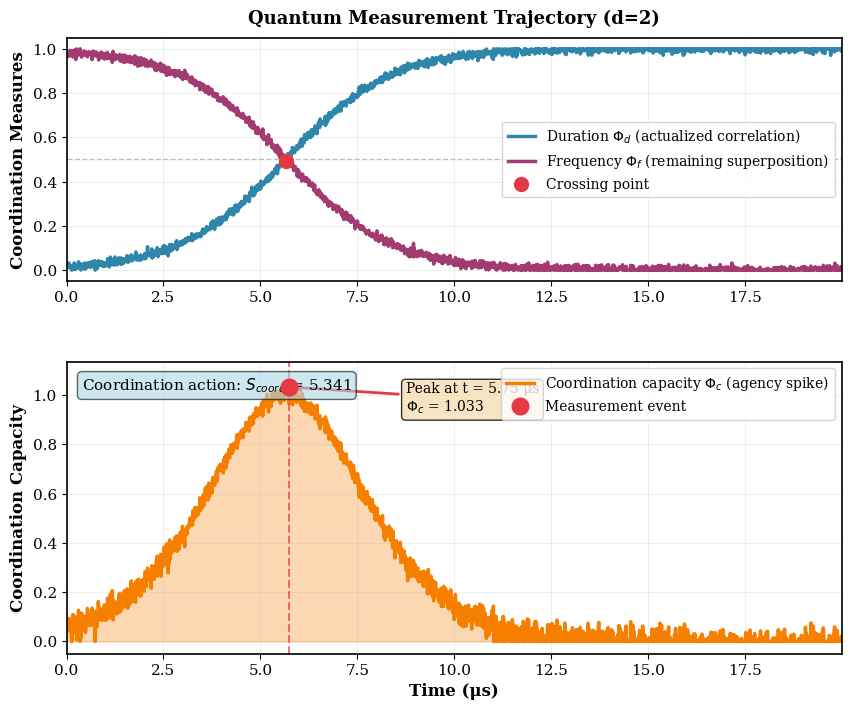
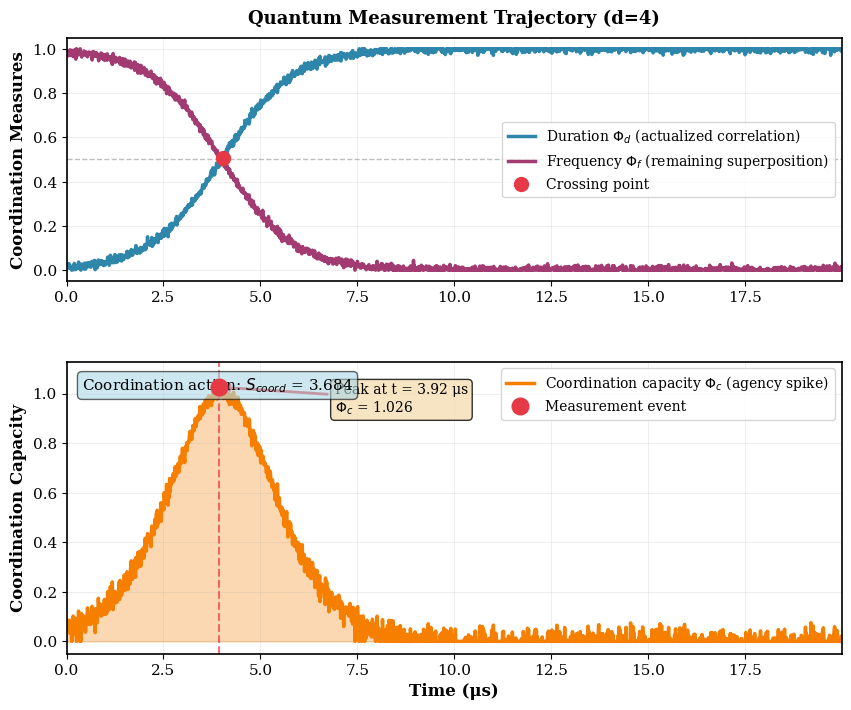
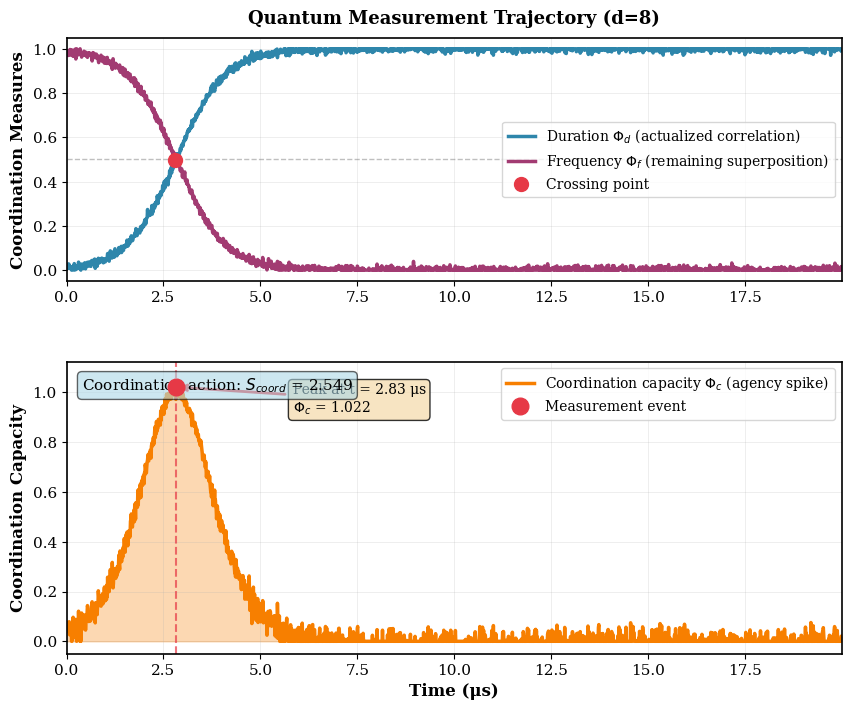

Write Python code to recreate these figures, in order.
"""
Figure 1: Single Trajectory with Coordination Spike

Demonstrates a single quantum measurement trajectory showing:
- Coordination capacity Phi_a(t) with characteristic spike
- Duration (Phi_d) and Frequency (Phi_f) evolution
- Measurement event detection

Usage:
    python fig1_single_trajectory.py
"""

import numpy as np
import matplotlib.pyplot as plt
from matplotlib.gridspec import GridSpec

# Set publication-quality defaults
plt.rcParams['font.family'] = 'serif'
plt.rcParams['font.size'] = 11
plt.rcParams['axes.linewidth'] = 1.2
plt.rcParams['figure.dpi'] = 300


def generate_example_trajectory(d=2, T=20, dt=0.01):
    """
    Generate example coordination measures for visualization.
    
    In actual use, replace with:
        from simulate_trajectory import generate_measurement_trajectory
        from event_detection import compute_coordination_measures
    
    Parameters:
    -----------
    d : int
        Hilbert space dimension
    T : float
        Total time (microseconds)
    dt : float
        Time step
        
    Returns:
    --------
    time, Phi_d, Phi_f, Phi_a : arrays
    """
    time = np.arange(0, T, dt)
    
    # Duration: sigmoid rise
    t_peak = 8.0 / np.sqrt(d)
    width = 2.0 * d**(-0.558)
    Phi_d = 1 / (1 + np.exp(-(time - t_peak) / width))
    
    # Frequency: complementary
    Phi_f = 1 - Phi_d
    
    # Add noise
    np.random.seed(42)
    Phi_d += np.random.normal(0, 0.01, len(time))
    Phi_f += np.random.normal(0, 0.01, len(time))
    Phi_d = np.clip(Phi_d, 0, 1)
    Phi_f = np.clip(Phi_f, 0, 1)
    
    # Coordination capacity (agency spike)
    numerator = 4 * np.sqrt(Phi_d * (1 - Phi_d) * Phi_f * (1 - Phi_f))
    denominator = Phi_d + Phi_f + 1e-10
    Phi_a = numerator / denominator
    
    return time, Phi_d, Phi_f, Phi_a


def create_figure(d=2, save=True):
    """
    Create Figure 1: Single trajectory with coordination spike.
    
    Parameters:
    -----------
    d : int
        Dimension to visualize
    save : bool
        Whether to save figure to file
    """
    
    # Generate trajectory
    time, Phi_d, Phi_f, Phi_a = generate_example_trajectory(d=d)
    
    # Find peak
    peak_idx = np.argmax(Phi_a)
    peak_time = time[peak_idx]
    peak_value = Phi_a[peak_idx]
    
    # Compute coordination action
    S_coord = np.trapz(Phi_a, time)
    
    # Create figure with two subplots
    fig = plt.figure(figsize=(10, 8))
    gs = GridSpec(2, 1, height_ratios=[1, 1.2], hspace=0.3)
    
    # === TOP PANEL: Duration and Frequency ===
    ax1 = fig.add_subplot(gs[0])
    
    ax1.plot(time, Phi_d, '-', color='#2E86AB', linewidth=2.5, 
             label=r'Duration $\Phi_d$ (actualized correlation)')
    ax1.plot(time, Phi_f, '-', color='#A23B72', linewidth=2.5,
             label=r'Frequency $\Phi_f$ (remaining superposition)')
    
    # Mark the crossing point
    crossing_idx = np.argmin(np.abs(Phi_d - Phi_f))
    ax1.plot(time[crossing_idx], Phi_d[crossing_idx], 'o', 
             color='#E63946', markersize=10, zorder=5,
             label='Crossing point')
    
    ax1.axhline(0.5, color='gray', linestyle='--', linewidth=1, alpha=0.5)
    ax1.set_ylabel('Coordination Measures', fontsize=12, fontweight='bold')
    ax1.set_xlim(0, time[-1])
    ax1.set_ylim(-0.05, 1.05)
    ax1.legend(loc='center right', frameon=True, fontsize=10)
    ax1.grid(True, alpha=0.3, linewidth=0.5)
    ax1.set_title(f'Quantum Measurement Trajectory (d={d})', 
                  fontsize=13, fontweight='bold', pad=10)
    
    # === BOTTOM PANEL: Coordination Capacity (Agency Spike) ===
    ax2 = fig.add_subplot(gs[1])
    
    ax2.fill_between(time, 0, Phi_a, alpha=0.3, color='#F77F00')
    ax2.plot(time, Phi_a, '-', color='#F77F00', linewidth=2.5,
             label=r'Coordination capacity $\Phi_c$ (agency spike)')
    
    # Mark the peak
    ax2.plot(peak_time, peak_value, 'o', color='#E63946', 
             markersize=12, zorder=5, label='Measurement event')
    ax2.axvline(peak_time, color='#E63946', linestyle='--', 
                linewidth=1.5, alpha=0.7)
    
    # Add annotation
    ax2.annotate(f'Peak at t = {peak_time:.2f} μs\n$\\Phi_c$ = {peak_value:.3f}',
                xy=(peak_time, peak_value),
                xytext=(peak_time + 3, peak_value - 0.1),
                fontsize=10,
                bbox=dict(boxstyle='round', facecolor='wheat', alpha=0.8),
                arrowprops=dict(arrowstyle='->', color='#E63946', lw=2))
    
    ax2.set_xlabel('Time (μs)', fontsize=12, fontweight='bold')
    ax2.set_ylabel('Coordination Capacity', fontsize=12, fontweight='bold')
    ax2.set_xlim(0, time[-1])
    ax2.set_ylim(-0.05, max(Phi_a) * 1.1)
    ax2.legend(loc='upper right', frameon=True, fontsize=10)
    ax2.grid(True, alpha=0.3, linewidth=0.5)
    
    # Add coordination action as text
    ax2.text(0.02, 0.95, 
             f'Coordination action: $S_{{coord}}$ = {S_coord:.3f}',
             transform=ax2.transAxes,
             fontsize=11,
             verticalalignment='top',
             bbox=dict(boxstyle='round', facecolor='lightblue', alpha=0.6))
    
    plt.tight_layout()
    
    if save:
        plt.savefig(f'fig1_single_trajectory_d{d}.pdf', 
                    format='pdf', bbox_inches='tight', dpi=300)
        plt.savefig(f'fig1_single_trajectory_d{d}.png', 
                    format='png', bbox_inches='tight', dpi=300)
        print(f"✓ Saved: fig1_single_trajectory_d{d}.pdf/.png")
    
    return fig


def main():
    """Generate Figure 1 for multiple dimensions."""
    
    print("Generating Figure 1: Single Trajectory Examples")
    print("=" * 50)
    
    # Generate for d=2 (main figure)
    print("\nCreating figure for d=2 (qubit)...")
    fig = create_figure(d=2, save=True)
    
    # Optionally create for other dimensions
    print("\nCreating comparison figures...")
    for d in [4, 8]:
        print(f"  d={d}...")
        create_figure(d=d, save=True)
    
    print("\n" + "=" * 50)
    print("✓ Figure 1 generation complete!")
    print("\nKey features demonstrated:")
    print("  • Duration (Phi_d) rises as correlation builds")
    print("  • Frequency (Phi_f) falls as superposition decays")
    print("  • Coordination capacity (Phi_a) peaks at measurement event")
    print("  • Peak narrows with increasing dimension")
    
    plt.show()


if __name__ == '__main__':
    main()
